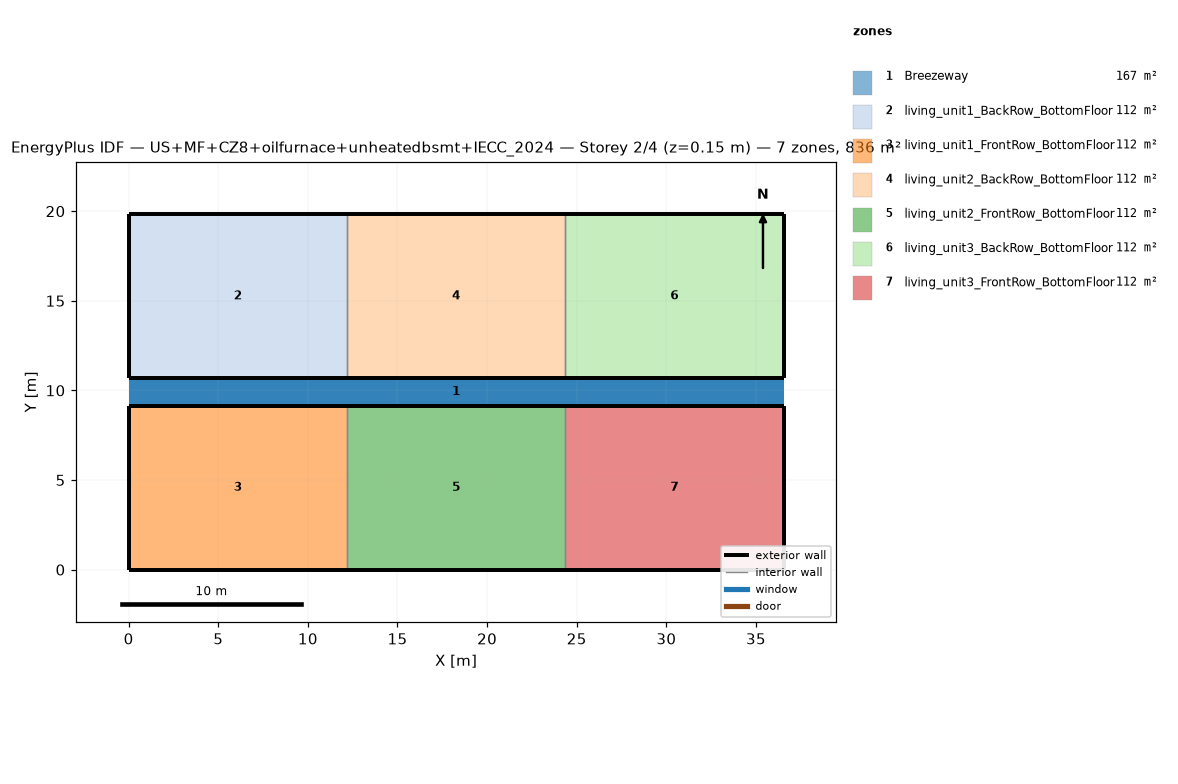
=== STOREY PLAN SPEC (per zone: floor XY polygon, exterior-wall plan segments, windows/doors) ===
zone 1: Breezeway  (167.0 m²)
  floor: (36.54, 9.16) (0.00, 9.16) (0.00, 10.68) (36.54, 10.68)
  floor: (36.54, 9.16) (0.00, 9.16) (0.00, 10.68) (36.54, 10.68)
  floor: (36.54, 9.16) (0.00, 9.16) (0.00, 10.68) (36.54, 10.68)
zone 2: living_unit1_BackRow_BottomFloor  (111.5 m²)
  floor: (12.18, 10.68) (0.00, 10.68) (0.00, 19.84) (12.18, 19.84)
  exterior wall: (0.00, 10.68) – (12.18, 10.68)  [12.2 m]
  exterior wall: (12.18, 19.84) – (0.00, 19.84)  [12.2 m]
  exterior wall: (0.00, 19.84) – (0.00, 10.68)  [9.2 m]
  interior walls: 1
zone 3: living_unit1_FrontRow_BottomFloor  (111.5 m²)
  floor: (12.18, 0.00) (0.00, 0.00) (0.00, 9.16) (12.18, 9.16)
  exterior wall: (0.00, 0.00) – (12.18, 0.00)  [12.2 m]
  exterior wall: (12.18, 9.16) – (0.00, 9.16)  [12.2 m]
  exterior wall: (0.00, 9.16) – (0.00, 0.00)  [9.2 m]
  interior walls: 1
zone 4: living_unit2_BackRow_BottomFloor  (111.5 m²)
  floor: (24.36, 10.68) (12.18, 10.68) (12.18, 19.84) (24.36, 19.84)
  exterior wall: (12.18, 10.68) – (24.36, 10.68)  [12.2 m]
  exterior wall: (24.36, 19.84) – (12.18, 19.84)  [12.2 m]
  interior walls: 2
zone 5: living_unit2_FrontRow_BottomFloor  (111.5 m²)
  floor: (24.36, 0.00) (12.18, 0.00) (12.18, 9.16) (24.36, 9.16)
  exterior wall: (12.18, 0.00) – (24.36, 0.00)  [12.2 m]
  exterior wall: (24.36, 9.16) – (12.18, 9.16)  [12.2 m]
  interior walls: 2
zone 6: living_unit3_BackRow_BottomFloor  (111.5 m²)
  floor: (36.54, 10.68) (24.36, 10.68) (24.36, 19.84) (36.54, 19.84)
  exterior wall: (24.36, 10.68) – (36.54, 10.68)  [12.2 m]
  exterior wall: (36.54, 10.68) – (36.54, 19.84)  [9.2 m]
  exterior wall: (36.54, 19.84) – (24.36, 19.84)  [12.2 m]
  interior walls: 1
zone 7: living_unit3_FrontRow_BottomFloor  (111.5 m²)
  floor: (36.54, 0.00) (24.36, 0.00) (24.36, 9.16) (36.54, 9.16)
  exterior wall: (24.36, 0.00) – (36.54, 0.00)  [12.2 m]
  exterior wall: (36.54, 0.00) – (36.54, 9.16)  [9.2 m]
  exterior wall: (36.54, 9.16) – (24.36, 9.16)  [12.2 m]
  interior walls: 1

=== DERIVED (storey summary) ===
Building: US+MF+CZ8+oilfurnace+unheatedbsmt+IECC_2024
Storey: 2 of 4  (floor level z = 0.15 m)
Storey gross floor area: 836.2 m²
Zones on this storey: 7
  - Breezeway: floor 167.0 m²
  - living_unit1_BackRow_BottomFloor: floor 111.5 m²; exterior wall 33.5 m (86.9 m²); WWR 0.0%
  - living_unit1_FrontRow_BottomFloor: floor 111.5 m²; exterior wall 33.5 m (86.9 m²); WWR 0.0%
  - living_unit2_BackRow_BottomFloor: floor 111.5 m²; exterior wall 24.4 m (63.1 m²); WWR 0.0%
  - living_unit2_FrontRow_BottomFloor: floor 111.5 m²; exterior wall 24.4 m (63.1 m²); WWR 0.0%
  - living_unit3_BackRow_BottomFloor: floor 111.5 m²; exterior wall 33.5 m (86.9 m²); WWR 0.0%
  - living_unit3_FrontRow_BottomFloor: floor 111.5 m²; exterior wall 33.5 m (86.9 m²); WWR 0.0%
Zone adjacency (shared interzone walls):
  - living_unit1_BackRow_BottomFloor ↔ living_unit2_BackRow_BottomFloor
  - living_unit1_FrontRow_BottomFloor ↔ living_unit2_FrontRow_BottomFloor
  - living_unit2_BackRow_BottomFloor ↔ living_unit3_BackRow_BottomFloor
  - living_unit2_FrontRow_BottomFloor ↔ living_unit3_FrontRow_BottomFloor